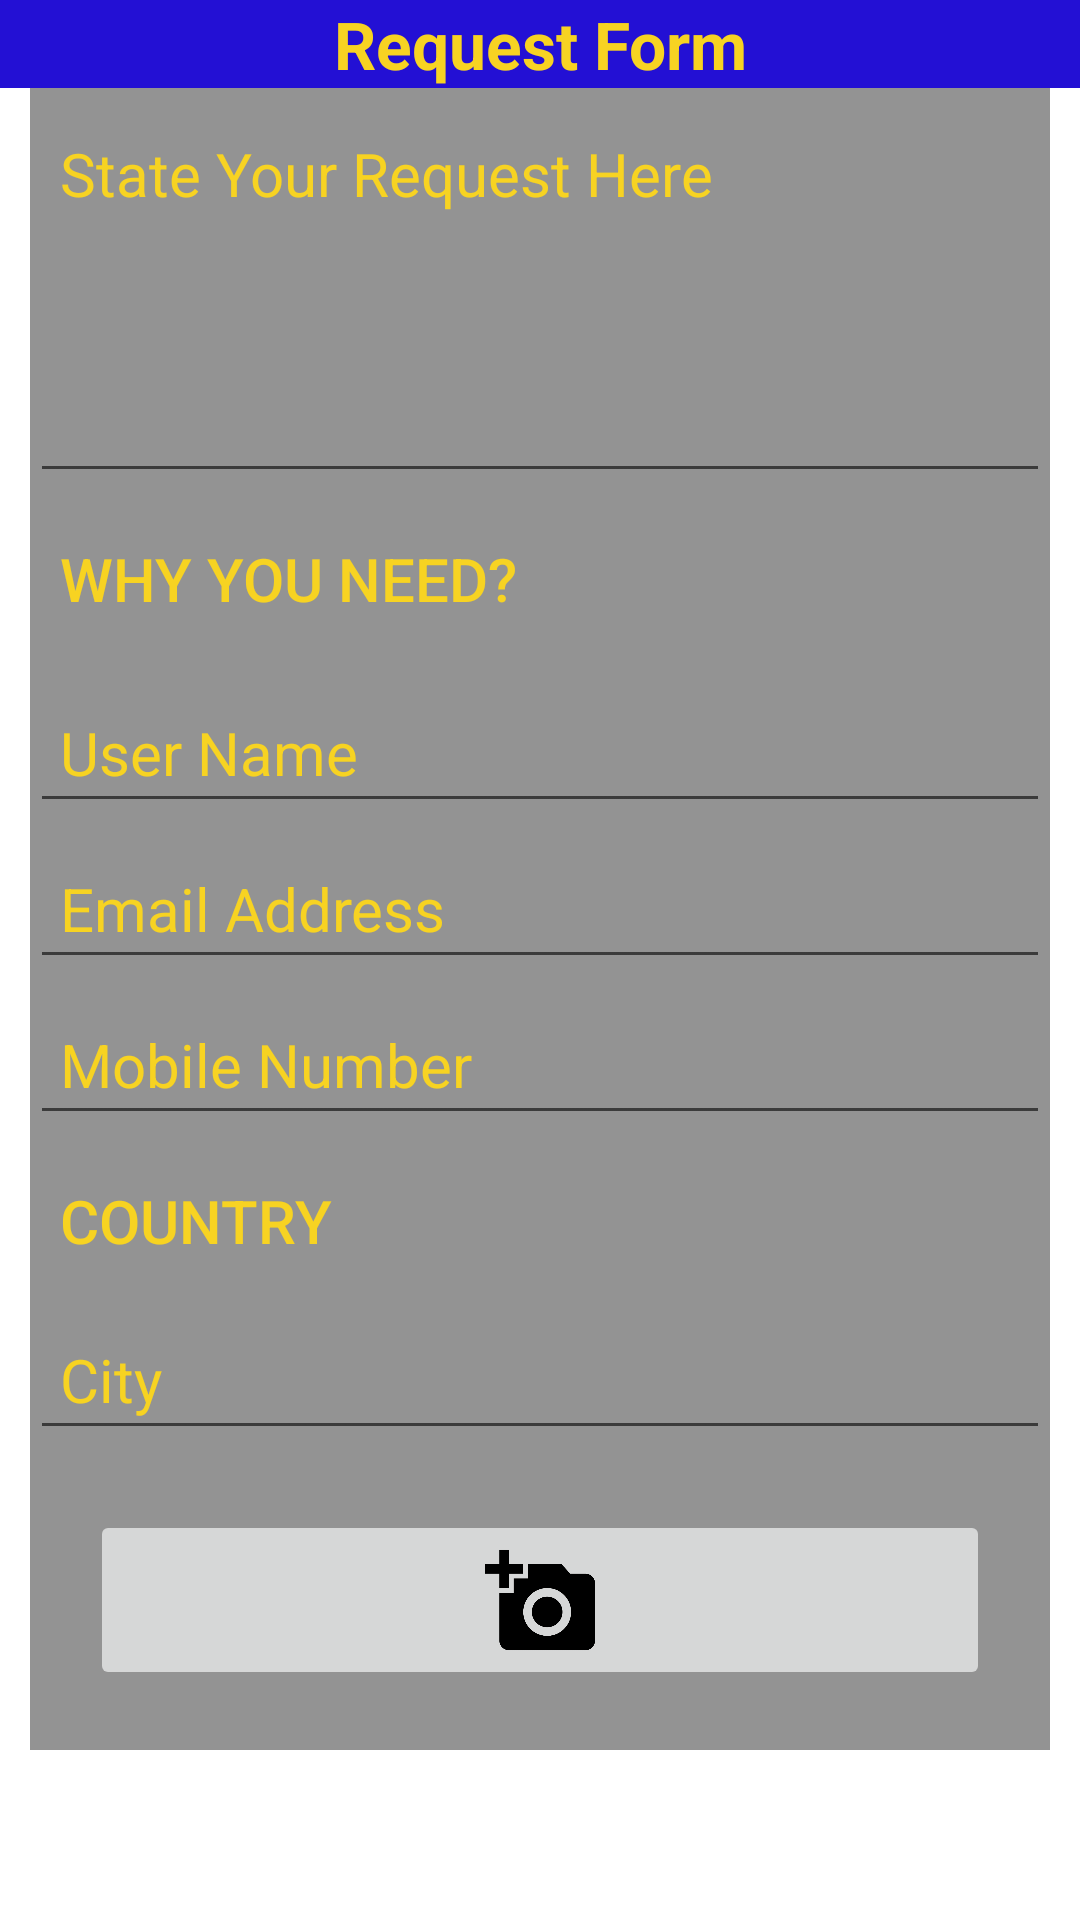

Here is an Android app screen rendered from its layout file. Give the layout XML and the strings, colors and styles it references.
<!-- AndroidManifest.xml: application theme AppTheme -->
<!-- res/layout/fragment_request_form.xml -->
<?xml version="1.0" encoding="utf-8"?>

<LinearLayout xmlns:android="http://schemas.android.com/apk/res/android"
    xmlns:tools="http://schemas.android.com/tools"
    android:layout_width="match_parent"
    android:layout_height="match_parent"
    tools:context=".RequestForm"
    android:orientation="vertical"
    >

    
    <TextView
        android:layout_width="match_parent"
        android:layout_height="wrap_content"
        android:text="Request Form"
        android:textStyle="bold"
        android:gravity="center"
        android:textSize="22dp"
        android:textColor="@color/colorAccent"
        android:background="@color/colorPrimary" />
    <ScrollView
        android:layout_width="match_parent"
        android:layout_height="wrap_content"
        android:layout_marginHorizontal="10dp"
        >
        <LinearLayout
            android:layout_width="match_parent"
            android:layout_height="wrap_content"
            android:orientation="vertical"
            android:background="#92434343"
            android:gravity="left"
            >

            <EditText
                android:id="@+id/RequestEdit"
                android:layout_width="match_parent"
                android:layout_height="130dp"
                android:layout_marginTop="5dp"
                android:gravity="top"
                android:hint="State Your Request Here"
                android:inputType="textMultiLine"
                android:maxWidth="5dip"
                android:maxLength="256"
                android:padding="10dp"
                android:textColor="@color/white"
                android:textColorHint="@color/colorAccent"
                android:textSize="20dp" />

            <Button
                android:id="@+id/ReasonBtn"
                android:layout_width="match_parent"
                android:layout_height="wrap_content"
                android:layout_marginTop="5dp"
                android:text="Why you Need?"
                android:gravity="left"
                android:padding="10dp"
                android:textColor="@color/colorAccent"
                android:textSize="20dp"
                android:background="#00000000"/>

            <EditText
                android:id="@+id/userNameEdit"
                android:layout_width="match_parent"
                android:layout_height="wrap_content"
                android:layout_marginTop="10dp"
                android:hint="User Name"
                android:inputType="textPersonName"
                android:padding="10dp"
                android:textColor="@color/white"
                android:textColorHint="@color/colorAccent"
                android:textSize="20dp" />

            <EditText
                android:id="@+id/EmailEdit"
                android:layout_width="match_parent"
                android:layout_height="wrap_content"
                android:layout_marginTop="5dp"
                android:hint="Email Address"
                android:inputType="textEmailAddress"
                android:padding="10dp"
                android:textColor="@color/white"
                android:textColorHint="@color/colorAccent"
                android:textSize="20dp" />


            <EditText
                android:id="@+id/MobileEdit"
                android:inputType="phone"
                android:layout_width="match_parent"
                android:layout_height="wrap_content"
                android:layout_marginTop="5dp"
                android:hint="Mobile Number"
                android:padding="10dp"
                android:textColor="@color/white"
                android:textColorHint="@color/colorAccent"
                android:textSize="20dp" />

            <Button
                android:id="@+id/CountryEdit"
                android:layout_width="match_parent"
                android:layout_height="wrap_content"
                android:layout_marginTop="5dp"
                android:text="Country"
                android:gravity="left"
                android:padding="10dp"
                android:textColor="@color/colorAccent"
                android:textSize="20dp"
                android:background="#00000000"/>

            <EditText
                android:id="@+id/CityEdit"
                android:layout_width="match_parent"
                android:layout_height="wrap_content"
                android:layout_marginTop="5dp"
                android:hint="City"
                android:padding="10dp"
                android:textColor="@color/white"
                android:textColorHint="@color/colorAccent"
                android:textSize="20dp" />



            <ImageButton
                android:id="@+id/imgView"
                android:layout_width="match_parent"
                android:layout_height="60dp"
                android:layout_margin="20dp"
                android:layout_gravity="center"
                android:scaleType="fitCenter"
                android:src="@drawable/add_pic"
                tools:background="@drawable/button_style4" />

            <LinearLayout
                android:id="@+id/AddedPicLayout"
                android:layout_width="match_parent"
                android:layout_height="wrap_content"
                android:orientation="horizontal"
                android:weightSum="2.0"
                android:gravity="center"
                android:visibility="gone">

                <LinearLayout
                    android:layout_weight="1.0"
                    android:layout_width="0.0dp"
                    android:orientation="vertical"
                    android:layout_height="wrap_content"
                    >

                    <Button
                        android:id="@+id/Cancel_action"
                        android:layout_width="wrap_content"
                        android:layout_height="30dp"
                        android:background="@drawable/start_button"
                        android:backgroundTint="#F44"
                        android:text="Cancel" />
                    <Button
                        android:id="@+id/Retry_action"
                        android:layout_width="wrap_content"
                        android:layout_height="30dp"
                        android:background="@drawable/start_button"
                        android:layout_marginTop="30dp"
                        android:text="Retry"
                        android:backgroundTint="@color/colorAccent"/>


                </LinearLayout>
                <ImageView
                    android:id="@+id/imgView2"
                    android:layout_width="81dp"
                    android:layout_height="200dp"
                    android:layout_gravity="center"
                    android:layout_margin="20dp"
                    android:layout_weight="1.0"
                    android:scaleType="fitCenter"
                    android:src="@drawable/add_pic"
                    tools:background="@drawable/button_style3" />
            </LinearLayout>
        </LinearLayout>
    </ScrollView>
</LinearLayout>
<!-- resources referenced by this layout -->
<resources>
  <color name="colorAccent">#f7d322</color>
  <color name="colorPrimary">#2310d4</color>
  <color name="white">#ffffff</color>
  <!-- drawable add_pic: png bitmap (drawable, 9193 bytes) -->
  <!-- drawable button_style3 (drawable-v21) -->
  <?xml version="1.0" encoding="utf-8"?>
  
  <ripple xmlns:android="http://schemas.android.com/apk/res/android"
      android:color="#eb45e2f7">
      <item android:id="@android:id/mask">
          <shape android:shape="rectangle">
              <solid android:color="#e2f3f4e8" />
              <stroke android:width="2px" android:color="#000000"></stroke>
          </shape>
      </item>
  
      <item android:id="@android:id/background">
          <shape android:shape="rectangle">
              <gradient
                  android:angle="90"
                  android:endColor="#81737257"
                  android:startColor="#942c175b"
                  android:type="linear"
                  />
  
              <stroke android:width="5px" android:color="@color/white"/>
          </shape>
  
      </item>
  </ripple>
  <!-- drawable button_style4 (drawable) -->
  <?xml version="1.0" encoding="utf-8"?>
  
  <ripple xmlns:android="http://schemas.android.com/apk/res/android"
      android:color="#eb45e2f7">
      <item android:id="@android:id/mask">
          <shape android:shape="rectangle">
              <solid android:color="#e2f3f4e8" />
              <stroke android:width="2px" android:color="#000000"></stroke>
          </shape>
      </item>
  
      <item android:id="@android:id/background">
          <shape android:shape="rectangle">
              <gradient
                  android:angle="90"
                  android:endColor="#81737257"
                  android:startColor="#942c175b"
                  android:type="linear"
                  />
              <corners android:radius="10px"/>
              <stroke android:width="5px"/>
          </shape>
  
      </item>
  </ripple>
  <!-- drawable start_button (drawable) -->
  <?xml version="1.0" encoding="utf-8"?>
  
  <ripple xmlns:android="http://schemas.android.com/apk/res/android"
      android:color="#eb746e0f">
      <item android:id="@android:id/mask">
          <shape android:shape="rectangle">
              <solid android:color="#e2f3f4e8" />
              <stroke android:width="2dp" android:color="#1d61f4"></stroke>
          </shape>
      </item>
  
      <item android:id="@android:id/background">
          <shape android:shape="rectangle">
              <gradient
                  android:angle="90"
                  android:endColor="#00a400"
                  android:startColor="#00e400"
                  android:type="linear" />
  
              <corners android:radius="30dp"/>
              <stroke android:width="10px"/>
  
          </shape>
      </item>
  </ripple>
  <style name="AppTheme" parent="Theme.AppCompat.DayNight">
          
          <item name="colorPrimary">@color/colorPrimary</item>
          <item name="colorPrimaryDark">@color/colorPrimaryDark</item>
          <item name="colorAccent">@color/colorAccent</item>
          <item name="android:windowBackground">@color/common_google_signin_btn_text_light_default
          </item>
          <item name="android:textColorPrimary">@color/white</item>
          <item name="android:colorBackground">@color/design_default_color_primary</item>
          <item name="android:textColorSecondaryInverse">@color/colorStatus</item>
  
      </style>
  <color name="colorPrimaryDark">#000a8f</color>
  <color name="colorStatus">#f3f1d237</color>
</resources>
